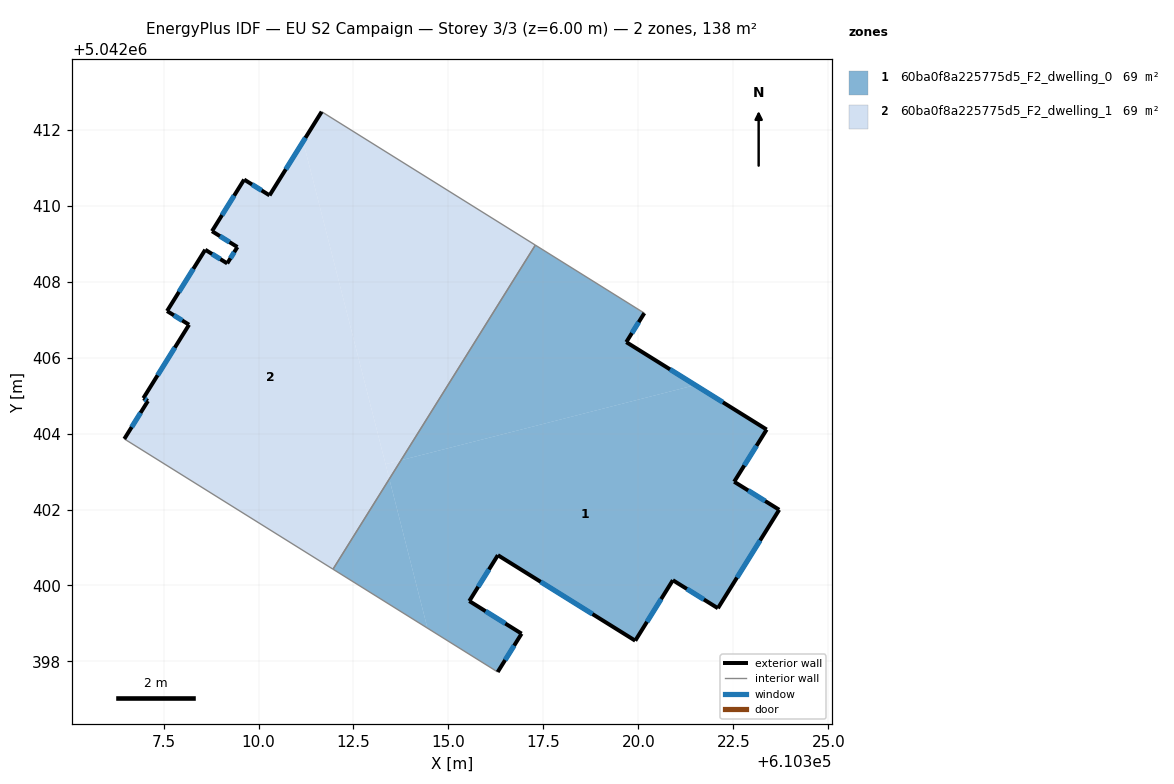
=== STOREY PLAN SPEC (per zone: floor XY polygon, exterior-wall plan segments, windows/doors) ===
zone 1: 60ba0f8a225775d5_F2_dwelling_0  (69.0 m²)
  floor: (610323.38, 5042404.11) (610322.52, 5042402.73) (610323.71, 5042401.99) (610322.09, 5042399.40) (610320.91, 5042400.14) (610319.92, 5042398.55) (610316.30, 5042400.80) (610315.55, 5042399.59) (610316.93, 5042398.73) (610316.30, 5042397.72) (610314.45, 5042398.88) (610313.44, 5042402.80) (610313.75, 5042403.30) (610321.50, 5042405.28)
  floor: (610320.16, 5042407.17) (610319.68, 5042406.41) (610321.50, 5042405.28) (610313.75, 5042403.30) (610317.29, 5042408.96)
  floor: (610313.44, 5042402.80) (610314.45, 5042398.88) (610311.96, 5042400.43)
  exterior wall: (610315.55, 5042399.59) – (610316.30, 5042400.80)  [1.4 m]
    window: (610315.78, 5042399.97) – (610316.07, 5042400.42)  [0.6 m²]
  exterior wall: (610316.93, 5042398.73) – (610315.55, 5042399.59)  [1.6 m]
    window: (610316.50, 5042399.00) – (610315.98, 5042399.32)  [0.7 m²]
  exterior wall: (610316.30, 5042397.72) – (610316.93, 5042398.73)  [1.2 m]
    window: (610316.49, 5042398.04) – (610316.73, 5042398.42)  [0.5 m²]
  exterior wall: (610319.68, 5042406.41) – (610320.16, 5042407.17)  [0.9 m]
    window: (610319.83, 5042406.64) – (610320.01, 5042406.93)  [0.4 m²]
  exterior wall: (610323.38, 5042404.11) – (610319.68, 5042406.41)  [4.4 m]
    window: (610322.22, 5042404.82) – (610320.83, 5042405.69)  [1.9 m²]
  exterior wall: (610322.52, 5042402.73) – (610323.38, 5042404.11)  [1.6 m]
    window: (610322.79, 5042403.16) – (610323.11, 5042403.68)  [0.7 m²]
  exterior wall: (610323.71, 5042401.99) – (610322.52, 5042402.73)  [1.4 m]
    window: (610323.34, 5042402.22) – (610322.89, 5042402.50)  [0.6 m²]
  exterior wall: (610322.09, 5042399.40) – (610323.71, 5042401.99)  [3.1 m]
    window: (610322.60, 5042400.21) – (610323.20, 5042401.19)  [1.3 m²]
  exterior wall: (610320.91, 5042400.14) – (610322.09, 5042399.40)  [1.4 m]
    window: (610321.28, 5042399.91) – (610321.72, 5042399.63)  [0.6 m²]
  exterior wall: (610319.92, 5042398.55) – (610320.91, 5042400.14)  [1.9 m]
    window: (610320.23, 5042399.04) – (610320.60, 5042399.64)  [0.8 m²]
  exterior wall: (610316.30, 5042400.80) – (610319.92, 5042398.55)  [4.3 m]
    window: (610317.43, 5042400.10) – (610318.79, 5042399.25)  [1.8 m²]
  interior walls: 3
zone 2: 60ba0f8a225775d5_F2_dwelling_1  (69.0 m²)
  floor: (610317.29, 5042408.96) (610313.75, 5042403.30) (610313.34, 5042403.19) (610311.18, 5042411.69) (610311.66, 5042412.47)
  floor: (610311.18, 5042411.69) (610313.44, 5042402.80) (610311.96, 5042400.43) (610306.47, 5042403.86) (610307.09, 5042404.86) (610306.97, 5042404.93) (610308.17, 5042406.86) (610307.59, 5042407.22) (610308.60, 5042408.84) (610309.18, 5042408.48) (610309.44, 5042408.91) (610308.78, 5042409.33) (610309.62, 5042410.68) (610310.29, 5042410.27)
  floor: (610313.75, 5042403.30) (610313.44, 5042402.80) (610313.34, 5042403.19)
  exterior wall: (610308.17, 5042406.86) – (610306.97, 5042404.93)  [2.3 m]
    window: (610307.80, 5042406.26) – (610307.34, 5042405.53)  [1.0 m²]
  exterior wall: (610307.59, 5042407.22) – (610308.17, 5042406.86)  [0.7 m]
    window: (610307.77, 5042407.11) – (610307.99, 5042406.98)  [0.3 m²]
  exterior wall: (610308.60, 5042408.84) – (610307.59, 5042407.22)  [1.9 m]
    window: (610308.28, 5042408.34) – (610307.91, 5042407.73)  [0.8 m²]
  exterior wall: (610309.18, 5042408.48) – (610308.60, 5042408.84)  [0.7 m]
    window: (610309.00, 5042408.59) – (610308.78, 5042408.73)  [0.3 m²]
  exterior wall: (610309.44, 5042408.91) – (610309.18, 5042408.48)  [0.5 m]
    window: (610309.36, 5042408.77) – (610309.26, 5042408.61)  [0.2 m²]
  exterior wall: (610308.78, 5042409.33) – (610309.44, 5042408.91)  [0.8 m]
    window: (610308.98, 5042409.20) – (610309.24, 5042409.04)  [0.3 m²]
  exterior wall: (610309.62, 5042410.68) – (610308.78, 5042409.33)  [1.6 m]
    window: (610309.36, 5042410.26) – (610309.04, 5042409.75)  [0.7 m²]
  exterior wall: (610310.29, 5042410.27) – (610309.62, 5042410.68)  [0.8 m]
    window: (610310.08, 5042410.40) – (610309.83, 5042410.56)  [0.3 m²]
  exterior wall: (610311.66, 5042412.47) – (610310.29, 5042410.27)  [2.6 m]
    window: (610311.24, 5042411.78) – (610310.72, 5042410.96)  [1.1 m²]
  exterior wall: (610307.09, 5042404.86) – (610306.47, 5042403.86)  [1.2 m]
    window: (610306.90, 5042404.55) – (610306.66, 5042404.17)  [0.5 m²]
  exterior wall: (610306.97, 5042404.93) – (610307.09, 5042404.86)  [0.1 m]
    window: (610307.01, 5042404.91) – (610307.05, 5042404.88)  [0.1 m²]
  interior walls: 3

=== DERIVED (storey summary) ===
Building: EU S2 Campaign
Storey: 3 of 3  (floor level z = 6.00 m)
Storey gross floor area: 138.0 m²
Zones on this storey: 2
  - 60ba0f8a225775d5_F2_dwelling_0: floor 69.0 m²; exterior wall 23.1 m (69.3 m²); 11 window(s) 9.8 m²; WWR 14.2%
  - 60ba0f8a225775d5_F2_dwelling_1: floor 69.0 m²; exterior wall 13.1 m (39.4 m²); 11 window(s) 5.6 m²; WWR 14.2%
Zone adjacency (shared interzone walls):
  - 60ba0f8a225775d5_F2_dwelling_0 ↔ 60ba0f8a225775d5_F2_dwelling_1